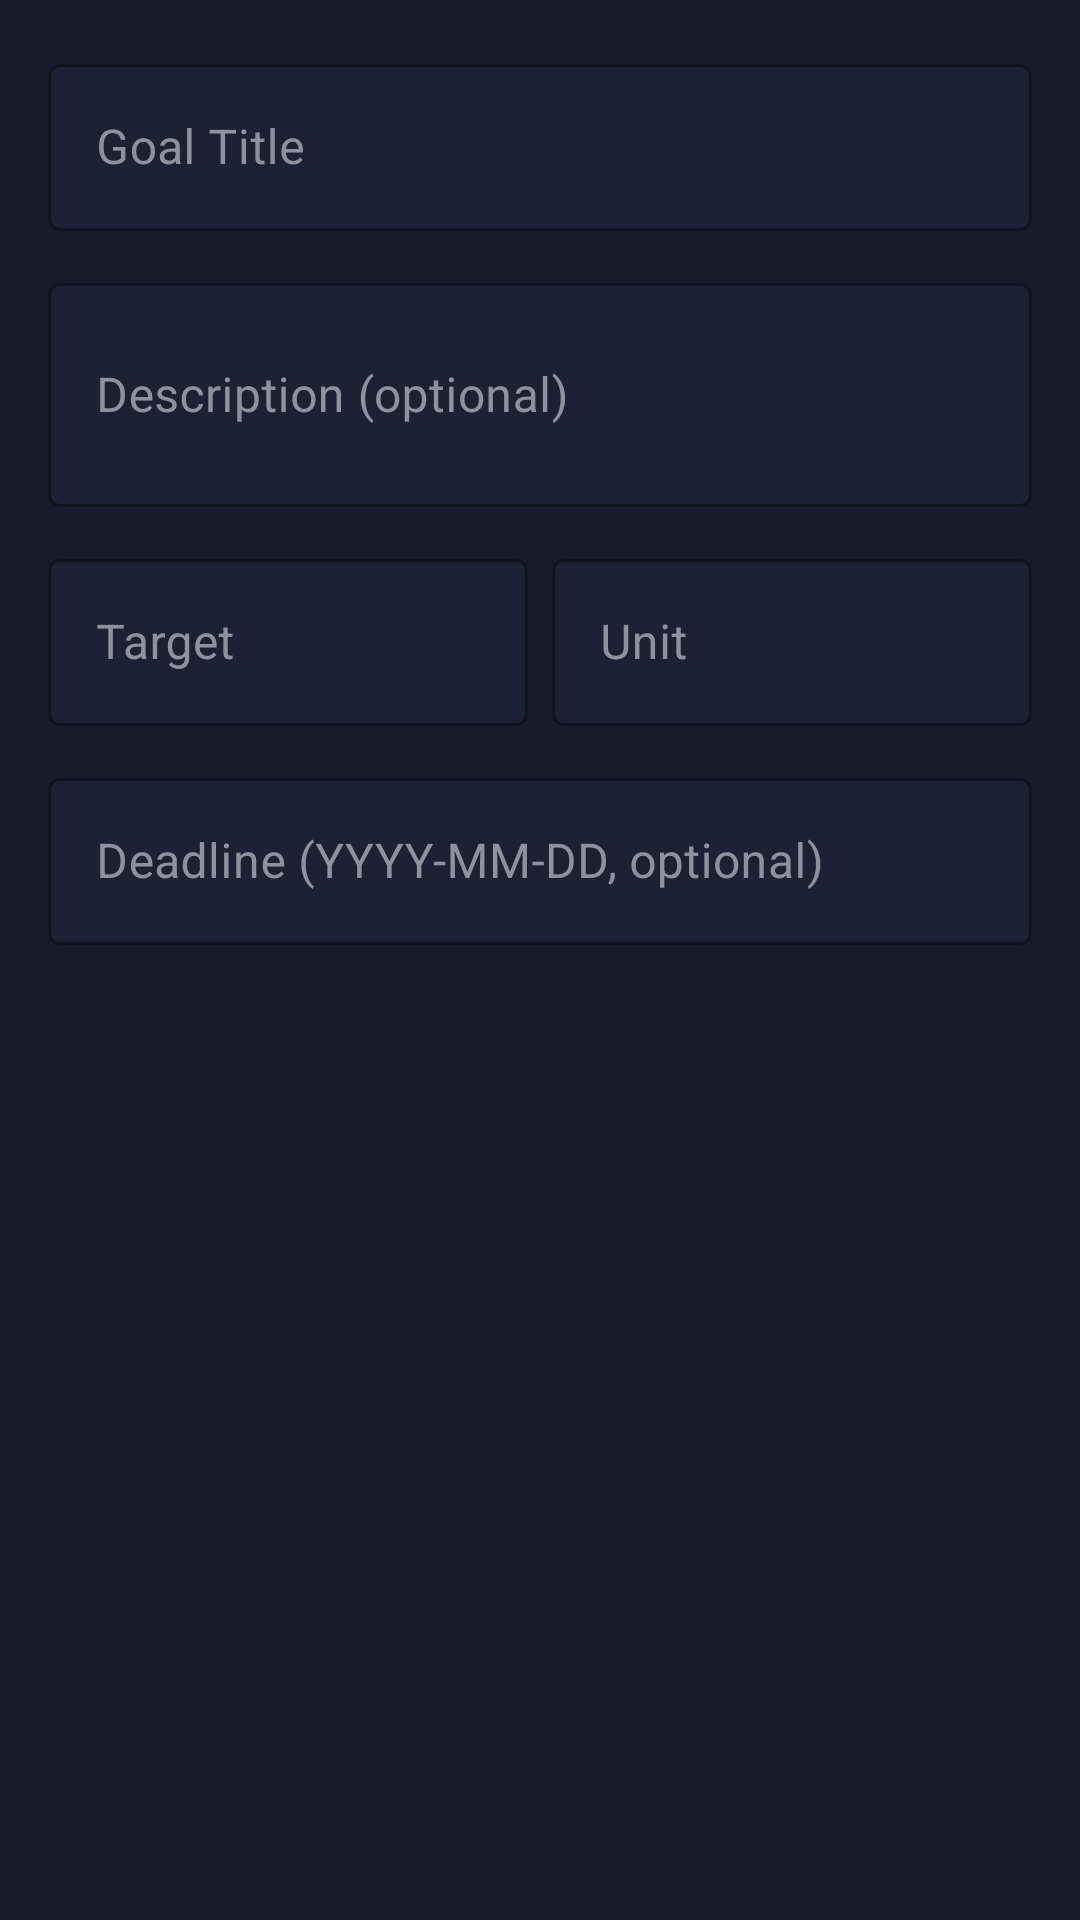

Reconstruct the res/layout file that produces this screen, plus the resources it refers to.
<!-- AndroidManifest.xml: application theme Theme.SteadE -->
<!-- res/layout/dialog_goal.xml -->
<?xml version="1.0" encoding="utf-8"?>
<LinearLayout
    xmlns:android="http://schemas.android.com/apk/res/android"
    xmlns:app="http://schemas.android.com/apk/res-auto"
    android:layout_width="match_parent"
    android:layout_height="wrap_content"
    android:orientation="vertical"
    android:padding="16dp"
    android:background="@color/color_surface">

    <com.google.android.material.textfield.TextInputLayout
        style="@style/SteadE.TextInput"
        android:layout_width="match_parent"
        android:layout_height="wrap_content"
        android:hint="Goal Title"
        android:layout_marginBottom="12dp">
        <com.google.android.material.textfield.TextInputEditText
            android:id="@+id/etTitle"
            android:layout_width="match_parent"
            android:layout_height="wrap_content"
            android:inputType="text"
            android:textColor="@color/color_text"/>
    </com.google.android.material.textfield.TextInputLayout>

    <com.google.android.material.textfield.TextInputLayout
        style="@style/SteadE.TextInput"
        android:layout_width="match_parent"
        android:layout_height="wrap_content"
        android:hint="Description (optional)"
        android:layout_marginBottom="12dp">
        <com.google.android.material.textfield.TextInputEditText
            android:id="@+id/etDescription"
            android:layout_width="match_parent"
            android:layout_height="wrap_content"
            android:inputType="textMultiLine"
            android:minLines="2"
            android:textColor="@color/color_text"/>
    </com.google.android.material.textfield.TextInputLayout>

    <LinearLayout
        android:layout_width="match_parent"
        android:layout_height="wrap_content"
        android:orientation="horizontal"
        android:layout_marginBottom="12dp">

        <com.google.android.material.textfield.TextInputLayout
            style="@style/SteadE.TextInput"
            android:layout_width="0dp"
            android:layout_height="wrap_content"
            android:layout_weight="1"
            android:hint="Target"
            android:layout_marginEnd="8dp">
            <com.google.android.material.textfield.TextInputEditText
                android:id="@+id/etTarget"
                android:layout_width="match_parent"
                android:layout_height="wrap_content"
                android:inputType="numberDecimal"
                android:textColor="@color/color_text"/>
        </com.google.android.material.textfield.TextInputLayout>

        <com.google.android.material.textfield.TextInputLayout
            style="@style/SteadE.TextInput"
            android:layout_width="0dp"
            android:layout_height="wrap_content"
            android:layout_weight="1"
            android:hint="Unit">
            <com.google.android.material.textfield.TextInputEditText
                android:id="@+id/etUnit"
                android:layout_width="match_parent"
                android:layout_height="wrap_content"
                android:inputType="text"
                android:textColor="@color/color_text"/>
        </com.google.android.material.textfield.TextInputLayout>

    </LinearLayout>

    <com.google.android.material.textfield.TextInputLayout
        style="@style/SteadE.TextInput"
        android:layout_width="match_parent"
        android:layout_height="wrap_content"
        android:hint="Deadline (YYYY-MM-DD, optional)">
        <com.google.android.material.textfield.TextInputEditText
            android:id="@+id/etDeadline"
            android:layout_width="match_parent"
            android:layout_height="wrap_content"
            android:inputType="date"
            android:textColor="@color/color_text"/>
    </com.google.android.material.textfield.TextInputLayout>

</LinearLayout>
<!-- resources referenced by this layout -->
<resources>
  <color name="color_surface">#1A1A2E</color>
  <color name="color_text">#FFFFFF</color>
  <style name="SteadE.TextInput" parent="Widget.MaterialComponents.TextInputLayout.OutlinedBox">
          <item name="boxStrokeColor">@color/color_border</item>
          <item name="hintTextColor">@color/color_text_secondary</item>
          <item name="android:textColorHint">@color/color_text_secondary</item>
          <item name="boxBackgroundColor">#1E2035</item>
      </style>
  <style name="Theme.SteadE" parent="Theme.MaterialComponents.DayNight.NoActionBar">
          <item name="colorPrimary">@color/color_primary</item>
          <item name="colorPrimaryVariant">@color/color_primary_dark</item>
          <item name="colorOnPrimary">@color/white</item>
          <item name="colorSecondary">@color/color_primary</item>
          <item name="colorOnSecondary">@color/white</item>
          <item name="android:colorBackground">@color/color_background</item>
          <item name="colorSurface">@color/color_surface</item>
          <item name="colorOnSurface">@color/color_text</item>
          <item name="android:textColorPrimary">@color/color_text</item>
          <item name="android:textColorSecondary">@color/color_text_secondary</item>
          <item name="android:windowBackground">@color/color_background</item>
          <item name="android:textColorHint">@color/color_text_secondary</item>
          <item name="materialButtonStyle">@style/SteadE.Button</item>
      </style>
  <color name="color_border">#2A2A40</color>
  <color name="color_text_secondary">#9090A0</color>
  <color name="color_primary">#FF2A00</color>
  <color name="color_primary_dark">#CC2200</color>
  <color name="white">#FFFFFF</color>
  <color name="color_background">#12121F</color>
  <style name="SteadE.Button" parent="Widget.MaterialComponents.Button">
          <item name="backgroundTint">@color/color_primary</item>
          <item name="android:textColor">@color/white</item>
          <item name="cornerRadius">8dp</item>
      </style>
</resources>
